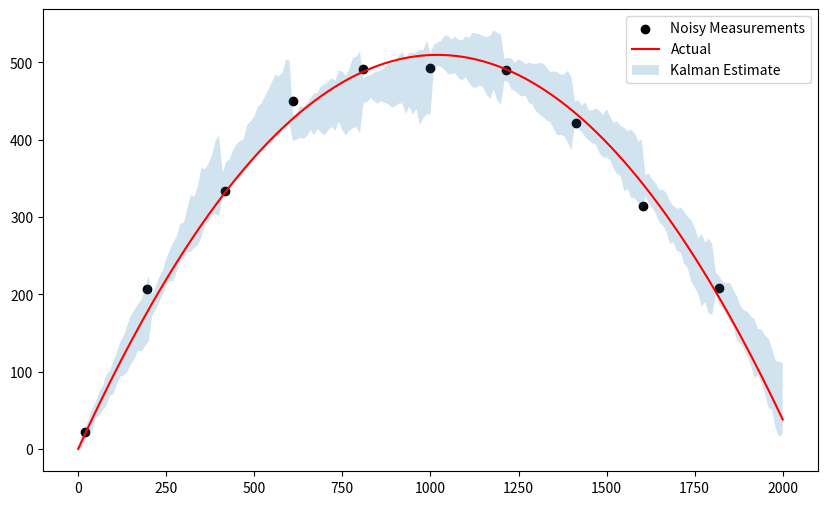

Recreate this plot in Python.
import numpy as np
import matplotlib.pyplot as plt

def kalman_update(x, P, F, B, u, Q, measurement, z, R, H):
    '''Performs one step of Kalman filter update (with measurements if provided).
    
    x : Current state estimate vector.
    P : Current state covariance matrix.
    F : State transition matrix.
    B : Control matrix.
    u : Control vector.
    Q : State uncertainty matrix.
    z : Current measured state vector.
    R : Measured state uncertainty matrix.
    H : Mapping matrix from states to measurements (not needed).'''
    
    assert x.shape == (6,1)
    assert P.shape == (6,6)
    assert F.shape == (6,6)

    xhat = np.matmul(F, x) + np.matmul(B, u)
    Phat = np.matmul(F, np.matmul(P, F.T)) + Q

    if measurement==0:
        return xhat, Phat
    
    else:
        Kprime = np.matmul(P, np.matmul(H.T, np.linalg.inv(np.matmul(H, np.matmul(P, H.T)) + R)))
        xhatprime = xhat + np.matmul(Kprime, z - np.matmul(H, xhat))
        Phatprime = Phat - np.matmul(Kprime, np.matmul(H, P))

        return xhatprime, Phatprime

def solve(measurements, measurements_uncertainty, measurements_idx, initx, initP, F, B, u, Q, N, H=np.eye(6)):
    '''Returns the state estimations given measurements and state dynamics.
    
    measurements : Matrix where each row is the state measurements. 0 if not available.
    measurements_uncertainty : Measurement uncertainties. 0 if not available.
    measurements_idx :  Length N array holding 1 if that time index has a measurement.
    initx : Mean for states estimate at time 0.
    initP : Covariance for states estimate at time 0.
    F : State transition matrix.
    B : Control matrix.
    u : Control vector.
    Q : State uncertainty matrix.
    N : Number of time indices.
    H : Mapping matrix from states to measurements (not needed).'''

    x_sol = [initx]
    P_sol = [initP]

    for k in range(N):
        x_now, P_now = kalman_update(x_sol[-1].reshape(-1,1), P_sol[-1], F, B, u, Q, \
                        measurements_idx[k], measurements[k].reshape(-1,1), measurements_uncertainty, H)

        x_sol.append(x_now.flatten())
        P_sol.append(P_now)

    return np.array(x_sol), np.array(P_sol)

def generate_data(xinit, vinit, delta, N, prop, noise):
    '''Generate true and noisy 3D data.

    xinit : 3D array of initial x,y,z positions.
    vinit : 3D array of initial x,y,z velocities.
    delta : Time delta.
    N : Number of time indices to consider.
    prop : Proportion of N, indicates how many noisy measurements to generate.
    noise : Variance of added noise.'''

    x = [xinit[0]]
    y = [xinit[1]]
    z = [xinit[2]]
    velx = [vinit[0]]
    vely = [vinit[1]]
    velz = [vinit[2]]
    idx = np.zeros(N)

    for k in range(N):
        x.append(x[-1] + velx[-1]*delta)
        y.append(y[-1] + vely[-1]*delta)
        z.append(z[-1] + velz[-1]*delta - 0.5*9.81*delta**2)
        velx.append(velx[-1])
        vely.append(vely[-1])
        velz.append(velz[-1] - 9.81*delta)
        if k % int(prop*N) == 0:
            idx[k] = 1

    actual = np.vstack((np.array(x),np.array(y),np.array(z),np.array(velx),np.array(vely),np.array(velz)))
    noisy = actual.T + noise*np.random.randn(N+1, 6)

    return idx, actual.T, noisy


D = 2
xinit = np.array([0,0,0])
vinit = np.array([100,100,100])
delta = 0.1
N = 200
prop = 0.1
noise = 10

measurements_idx, actual, measurements = generate_data(xinit, vinit, delta, N, prop, noise)

F = np.array([[1,0,0,delta,0,0],
              [0,1,0,0,delta,0],
              [0,0,1,0,0,delta],
              [0,0,0,1,0,0],
              [0,0,0,0,1,0],
              [0,0,0,0,0,1]])

B = np.array([0,0,0.5*delta**2,0,0,delta]).reshape(-1,1)
u = np.array([-9.81]).reshape(-1,1)

x, P = solve(measurements, noise*np.eye(6), measurements_idx, np.array([0,0,0,100,100,100]), \
             np.eye(6), F, B, u, 10*np.eye(6), N, H=np.eye(6))

#### PLOT RESULTS ####
plt.figure(figsize=(10,6))
#which axis to plot
i=0
j=2
# plt.plot(x[:,0], x[:,2], c='b')
plt.scatter(measurements[1:][measurements_idx==1][:,i], measurements[1:][measurements_idx==1][:,j], c='k',\
            label='Noisy Measurements')
plt.plot(actual[:,i], actual[:,j], 'r', label='Actual')
x_bands = []
y_low = []
y_high = []
for k in range(N+1):
    samples = np.random.multivariate_normal(x[k], P[k], 100)
    lower = np.percentile(samples, 2.5, axis=0)
    upper = np.percentile(samples, 97.5, axis=0)
    y_low.append(lower[j])
    y_high.append(upper[j])
#     plt.scatter(samples[:, i], samples[:, j], s=3, alpha=0.01, c='b')
    
plt.fill_between(actual[:,i], y_low, y_high, alpha=0.2, label='Kalman Estimate')
plt.legend()
plt.show()